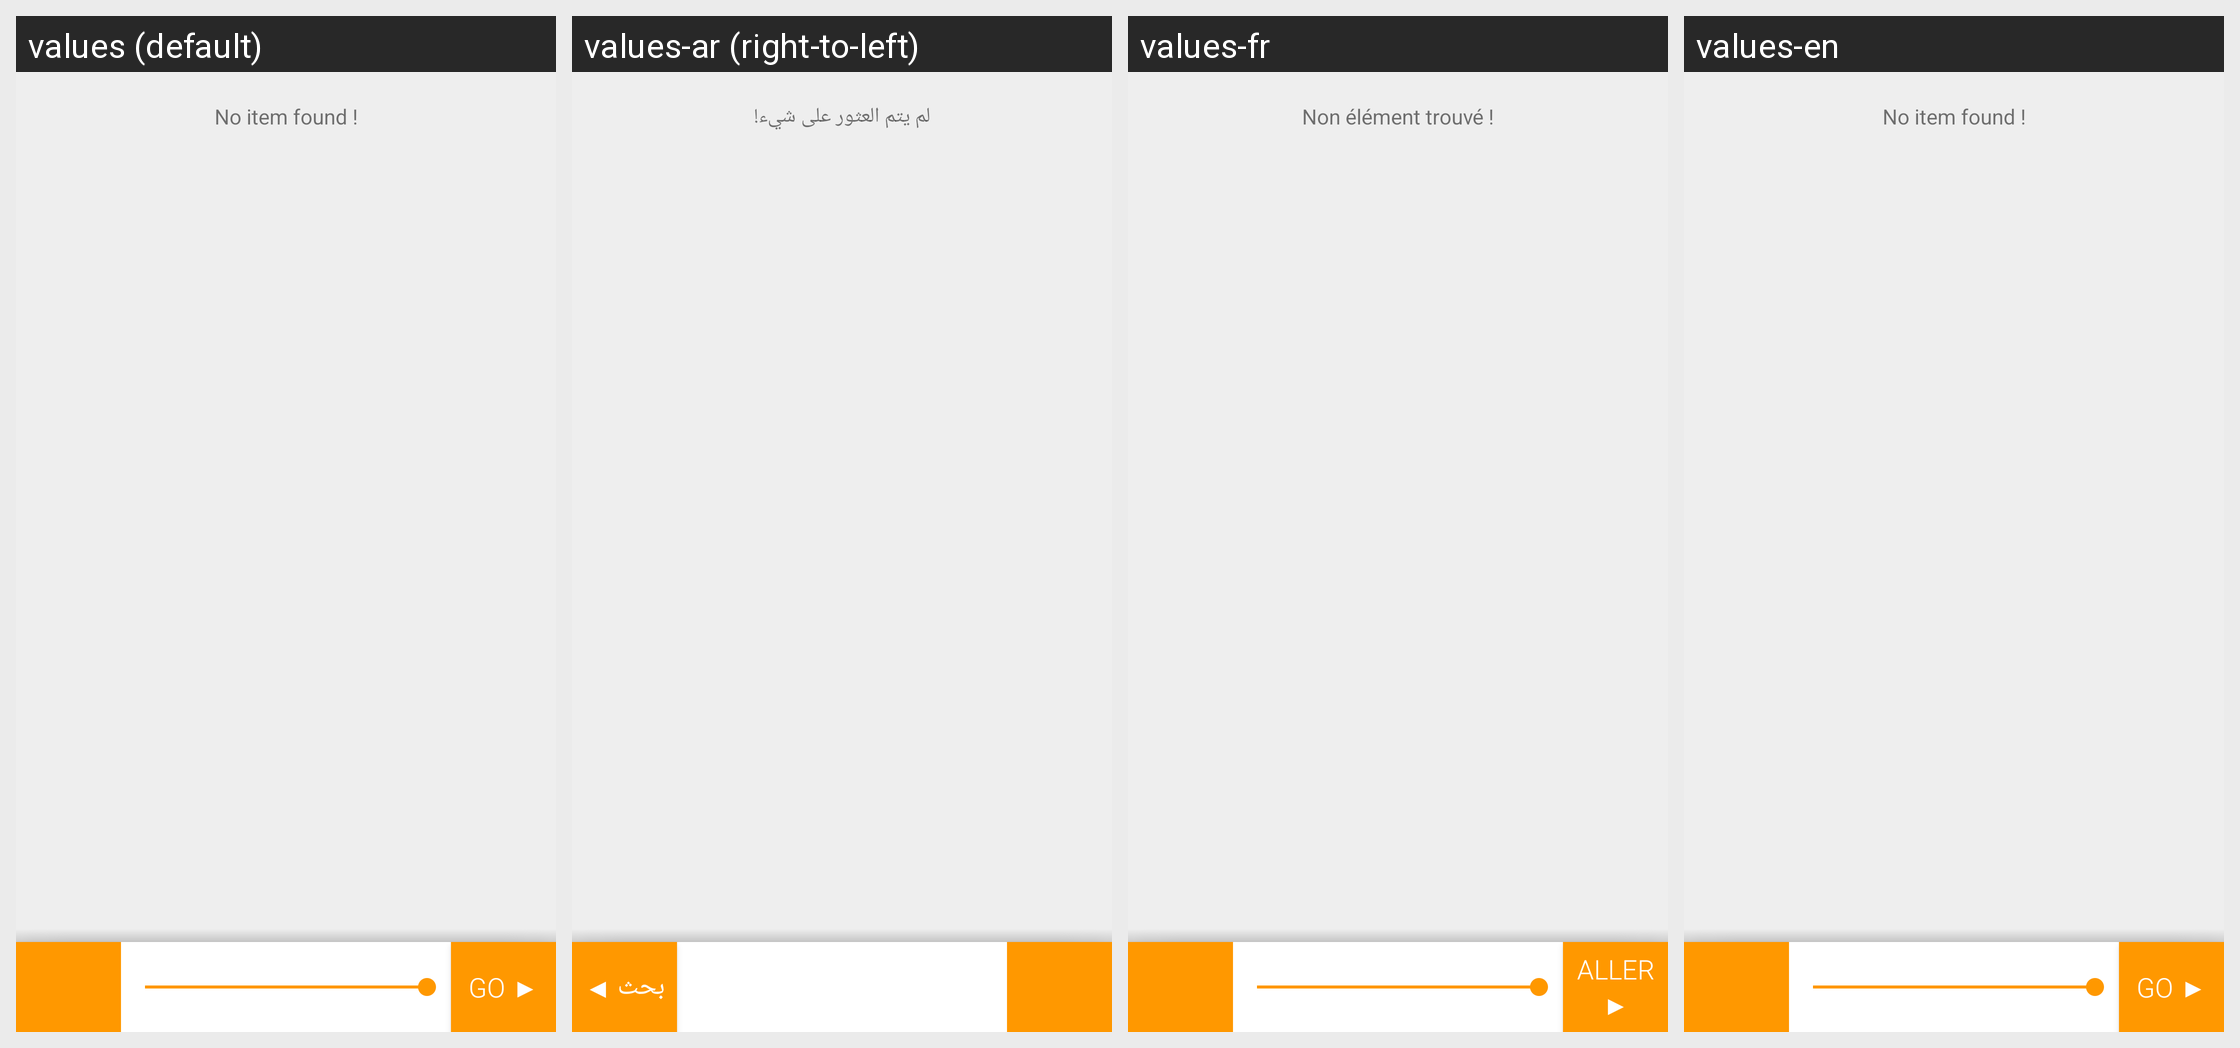

For this localized Android screen grid, give each drawn string resource with its value in every locale shown.
Android screen res/layout/fragment_search_pharmacy.xml rendered under 4 locales, left to right: values (default), values-ar (right-to-left), values-fr, values-en. Device: Nexus 5 (rendered at 1080×1920; each locale shown at half size, 540×960, under a caption strip naming it); theme AppTheme.
Strings drawn on this screen, with the default value and each locale's value (text and hints the layout hard-codes, and strings that could not be matched under every locale, appear in the picture but are not listed):

no_item_found
  values: No item found !
  values-ar: لم يتم العثور على شيء!
  values-fr: Non élément trouvé !
  values-en: No item found !

go
  values: Go ▶
  values-ar: بحث ◀
  values-fr: Aller ▶
  values-en: Go ▶
